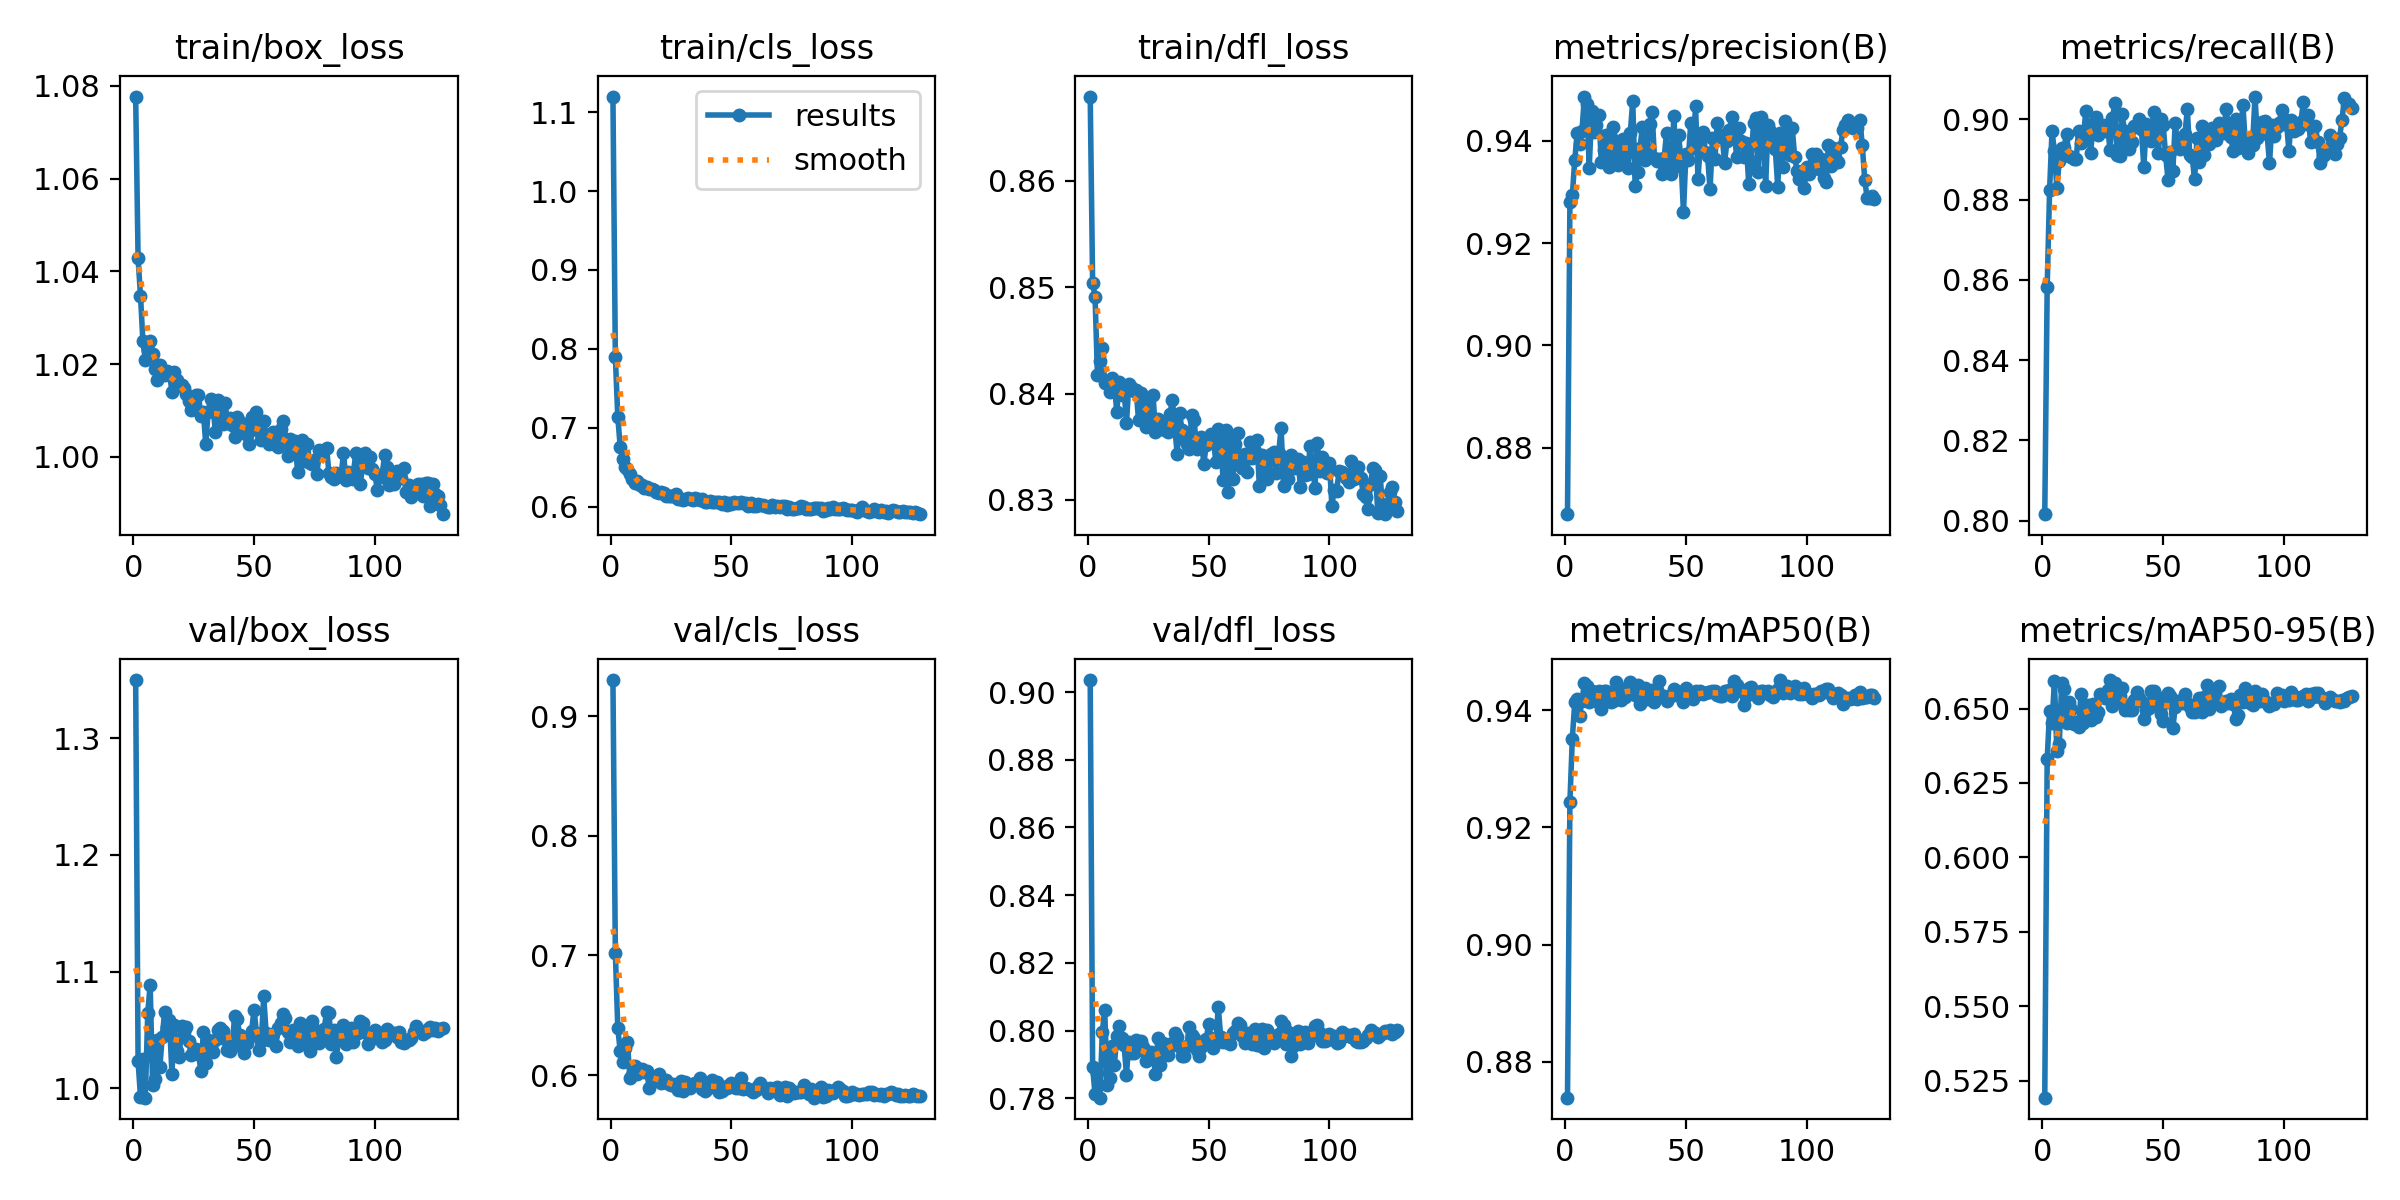

The data file committed next to this chart (first rows):
epoch, train/box_loss, train/cls_loss, train/dfl_loss, metrics/precision(B), metrics/recall(B), metrics/mAP50(B), metrics/mAP50-95(B), val/box_loss, val/cls_loss, val/dfl_loss, lr/pg0, lr/pg1, lr/pg2
1, 1.078, 1.12, 0.8679, 0.867, 0.8016, 0.8739, 0.5192, 1.35, 0.9302, 0.9035, 0.06722, 0.0001482, 0.0001482
2, 1.043, 0.7896, 0.8504, 0.928, 0.8582, 0.9243, 0.6329, 1.023, 0.7023, 0.7892, 0.03404, 0.0002982, 0.0002982
3, 1.035, 0.7141, 0.8491, 0.9293, 0.8824, 0.9352, 0.6493, 0.9926, 0.6395, 0.7811, 0.0008547, 0.0004482, 0.0004482
4, 1.025, 0.6761, 0.8417, 0.9362, 0.8971, 0.9413, 0.6451, 1.025, 0.6203, 0.7874, 0.00045, 0.00045, 0.00045
5, 1.021, 0.6609, 0.843, 0.9415, 0.892, 0.9419, 0.6592, 0.9917, 0.6106, 0.7802, 0.00045, 0.00045, 0.00045
6, 1.023, 0.6507, 0.8443, 0.9393, 0.8829, 0.939, 0.6356, 1.065, 0.6227, 0.7996, 0.00045, 0.00045, 0.00045
7, 1.025, 0.6477, 0.841, 0.942, 0.8896, 0.9416, 0.6381, 1.089, 0.6273, 0.8062, 0.00045, 0.00045, 0.00045
8, 1.022, 0.641, 0.8412, 0.9486, 0.893, 0.9446, 0.6584, 1.003, 0.5978, 0.7841, 0.00045, 0.00045, 0.00045
9, 1.019, 0.6346, 0.8402, 0.9472, 0.8929, 0.9441, 0.6567, 1.008, 0.6002, 0.7861, 0.00045, 0.00045, 0.00045
10, 1.016, 0.6304, 0.8415, 0.9347, 0.8964, 0.9414, 0.6453, 1.042, 0.6073, 0.7955, 0.00045, 0.00045, 0.00045
11, 1.02, 0.6322, 0.841, 0.9458, 0.8909, 0.9433, 0.6521, 1.018, 0.6012, 0.7899, 0.00045, 0.00045, 0.00045
12, 1.019, 0.6277, 0.8383, 0.9417, 0.8906, 0.943, 0.65, 1.044, 0.6036, 0.7984, 0.00045, 0.00045, 0.00045
13, 1.018, 0.6277, 0.8411, 0.9431, 0.8901, 0.9417, 0.6447, 1.065, 0.605, 0.8013, 0.00045, 0.00045, 0.00045
14, 1.019, 0.6241, 0.8399, 0.945, 0.8902, 0.9433, 0.6454, 1.052, 0.6027, 0.7978, 0.00045, 0.00045, 0.00045
15, 1.018, 0.6244, 0.8404, 0.9358, 0.897, 0.9401, 0.6439, 1.058, 0.6034, 0.7958, 0.0004499, 0.0004499, 0.0004499
16, 1.014, 0.6223, 0.8373, 0.9381, 0.8942, 0.9432, 0.655, 1.012, 0.589, 0.787, 0.0004499, 0.0004499, 0.0004499
17, 1.018, 0.6229, 0.8409, 0.9411, 0.8957, 0.9433, 0.6451, 1.054, 0.598, 0.7965, 0.0004499, 0.0004499, 0.0004499
18, 1.017, 0.621, 0.8406, 0.9348, 0.9021, 0.9426, 0.6503, 1.032, 0.5959, 0.7933, 0.0004499, 0.0004499, 0.0004499
19, 1.016, 0.6188, 0.8402, 0.9368, 0.8973, 0.9414, 0.6511, 1.026, 0.5977, 0.7935, 0.0004499, 0.0004499, 0.0004499
20, 1.016, 0.6172, 0.8404, 0.9426, 0.8917, 0.9416, 0.6462, 1.053, 0.6011, 0.7971, 0.0004499, 0.0004499, 0.0004499
21, 1.015, 0.6191, 0.8375, 0.9399, 0.8988, 0.9449, 0.6514, 1.048, 0.5936, 0.7944, 0.0004499, 0.0004499, 0.0004499
22, 1.014, 0.6175, 0.84, 0.9353, 0.9005, 0.9433, 0.6472, 1.053, 0.5945, 0.7969, 0.0004499, 0.0004499, 0.0004499
23, 1.012, 0.6132, 0.8386, 0.9393, 0.8961, 0.9417, 0.649, 1.04, 0.5959, 0.7952, 0.0004499, 0.0004499, 0.0004499
24, 1.01, 0.6129, 0.8369, 0.9403, 0.8977, 0.9436, 0.6549, 1.028, 0.5928, 0.7911, 0.0004498, 0.0004498, 0.0004498
25, 1.01, 0.6139, 0.8395, 0.9372, 0.8985, 0.9423, 0.6543, 1.034, 0.5915, 0.7916, 0.0004498, 0.0004498, 0.0004498
26, 1.013, 0.6129, 0.8378, 0.9346, 0.8971, 0.9432, 0.6534, 1.033, 0.5927, 0.7937, 0.0004498, 0.0004498, 0.0004498
27, 1.013, 0.6155, 0.8399, 0.9415, 0.8983, 0.9449, 0.6562, 1.029, 0.5899, 0.7924, 0.0004498, 0.0004498, 0.0004498
28, 1.009, 0.6098, 0.8364, 0.9478, 0.8924, 0.9437, 0.6596, 1.015, 0.5873, 0.7873, 0.0004498, 0.0004498, 0.0004498
29, 1.01, 0.6101, 0.8376, 0.9312, 0.9002, 0.9426, 0.651, 1.048, 0.595, 0.7978, 0.0004498, 0.0004498, 0.0004498
30, 1.003, 0.6082, 0.8367, 0.9338, 0.9042, 0.9443, 0.6584, 1.021, 0.5869, 0.7899, 0.0004497, 0.0004497, 0.0004497
31, 1.01, 0.6099, 0.8371, 0.9385, 0.8912, 0.941, 0.6522, 1.042, 0.5943, 0.7964, 0.0004497, 0.0004497, 0.0004497
32, 1.013, 0.6108, 0.8366, 0.9427, 0.8908, 0.943, 0.6543, 1.035, 0.5923, 0.7935, 0.0004497, 0.0004497, 0.0004497
33, 1.011, 0.6101, 0.8364, 0.9363, 0.9013, 0.9438, 0.6568, 1.031, 0.5894, 0.7928, 0.0004497, 0.0004497, 0.0004497
34, 1.005, 0.608, 0.838, 0.9384, 0.8971, 0.9419, 0.6495, 1.041, 0.5926, 0.7953, 0.0004497, 0.0004497, 0.0004497
35, 1.012, 0.6106, 0.8394, 0.9433, 0.893, 0.9429, 0.6511, 1.049, 0.5932, 0.7964, 0.0004496, 0.0004496, 0.0004496
36, 1.01, 0.6102, 0.8368, 0.9456, 0.8925, 0.9435, 0.6495, 1.051, 0.5924, 0.7992, 0.0004496, 0.0004496, 0.0004496
37, 1.007, 0.6084, 0.8343, 0.9366, 0.8943, 0.9415, 0.6495, 1.049, 0.5974, 0.798, 0.0004496, 0.0004496, 0.0004496
38, 1.012, 0.6098, 0.8381, 0.9361, 0.8983, 0.9435, 0.6529, 1.042, 0.5886, 0.7951, 0.0004496, 0.0004496, 0.0004496
39, 1.007, 0.6056, 0.8366, 0.9364, 0.8983, 0.9451, 0.6554, 1.033, 0.5869, 0.7925, 0.0004495, 0.0004495, 0.0004495
40, 1.008, 0.6055, 0.8357, 0.9335, 0.9001, 0.9424, 0.6536, 1.032, 0.5884, 0.7925, 0.0004495, 0.0004495, 0.0004495
41, 1.007, 0.6069, 0.8353, 0.9366, 0.8975, 0.9424, 0.6526, 1.039, 0.5899, 0.7954, 0.0004495, 0.0004495, 0.0004495
42, 1.004, 0.6063, 0.8348, 0.9416, 0.888, 0.9416, 0.6464, 1.062, 0.5959, 0.801, 0.0004495, 0.0004495, 0.0004495
43, 1.009, 0.6063, 0.838, 0.9343, 0.8988, 0.9425, 0.6495, 1.06, 0.5909, 0.7988, 0.0004494, 0.0004494, 0.0004494
44, 1.008, 0.6057, 0.8376, 0.9335, 0.8981, 0.9424, 0.6503, 1.046, 0.5941, 0.7977, 0.0004494, 0.0004494, 0.0004494
45, 1.007, 0.6058, 0.8348, 0.9448, 0.8945, 0.9436, 0.656, 1.035, 0.5857, 0.7942, 0.0004494, 0.0004494, 0.0004494
46, 1.006, 0.6035, 0.8353, 0.9351, 0.9018, 0.9431, 0.656, 1.03, 0.587, 0.7925, 0.0004493, 0.0004493, 0.0004493
47, 1.005, 0.6057, 0.8359, 0.941, 0.8963, 0.9431, 0.6542, 1.039, 0.5904, 0.7951, 0.0004493, 0.0004493, 0.0004493
48, 1.003, 0.6021, 0.8334, 0.9361, 0.8915, 0.9422, 0.6512, 1.044, 0.5889, 0.7963, 0.0004493, 0.0004493, 0.0004493
49, 1.009, 0.605, 0.8352, 0.926, 0.9, 0.9415, 0.6481, 1.049, 0.5914, 0.7974, 0.0004492, 0.0004492, 0.0004492
50, 1.006, 0.6036, 0.8358, 0.9374, 0.8986, 0.9438, 0.6458, 1.067, 0.5931, 0.802, 0.0004492, 0.0004492, 0.0004492
51, 1.01, 0.6058, 0.8362, 0.9363, 0.8912, 0.9422, 0.6521, 1.047, 0.5901, 0.7978, 0.0004492, 0.0004492, 0.0004492
52, 1.006, 0.6041, 0.8357, 0.9434, 0.885, 0.9424, 0.6554, 1.033, 0.5894, 0.7948, 0.0004491, 0.0004491, 0.0004491
53, 1.004, 0.605, 0.8335, 0.9386, 0.8919, 0.9419, 0.6544, 1.04, 0.5892, 0.7966, 0.0004491, 0.0004491, 0.0004491
54, 1.008, 0.6061, 0.8367, 0.9467, 0.8871, 0.9432, 0.6434, 1.079, 0.598, 0.807, 0.0004491, 0.0004491, 0.0004491
55, 1.005, 0.6047, 0.8357, 0.9325, 0.8992, 0.9427, 0.6506, 1.047, 0.5887, 0.7981, 0.000449, 0.000449, 0.000449
56, 1.003, 0.6048, 0.8318, 0.9395, 0.8931, 0.9432, 0.6526, 1.041, 0.5889, 0.7965, 0.000449, 0.000449, 0.000449
57, 1.004, 0.6011, 0.8365, 0.9417, 0.8925, 0.9428, 0.6526, 1.043, 0.5886, 0.7966, 0.000449, 0.000449, 0.000449
58, 1.005, 0.6048, 0.8307, 0.9378, 0.8942, 0.9429, 0.6519, 1.047, 0.5875, 0.7973, 0.0004489, 0.0004489, 0.0004489
59, 1.003, 0.6004, 0.8357, 0.9369, 0.8963, 0.9431, 0.6551, 1.036, 0.5862, 0.7961, 0.0004489, 0.0004489, 0.0004489
60, 1.002, 0.6011, 0.8319, 0.9305, 0.9025, 0.9431, 0.6518, 1.051, 0.5878, 0.7993, 0.0004489, 0.0004489, 0.0004489
... 68 more rows
